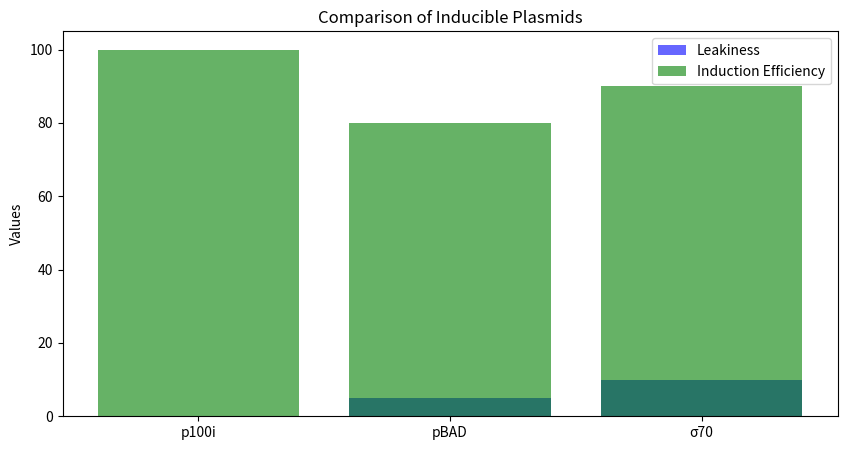

The matplotlib source for this figure:
import pandas as pd
import matplotlib.pyplot as plt

# Sample data for expression levels
data = {
    'Plasmid': ['p100i', 'pBAD', 'σ70'],
    'Leakiness': [0, 5, 10],  # Arbitrary units
    'Induction Efficiency': [100, 80, 90]  # Percentage
}

# Create DataFrame
df = pd.DataFrame(data)

# Plotting
plt.figure(figsize=(10, 5))
plt.bar(df['Plasmid'], df['Leakiness'], color='blue', alpha=0.6, label='Leakiness')
plt.bar(df['Plasmid'], df['Induction Efficiency'], color='green', alpha=0.6, label='Induction Efficiency')
plt.ylabel('Values')
plt.title('Comparison of Inducible Plasmids')
plt.legend()
plt.show()

# Further analysis can be added here.